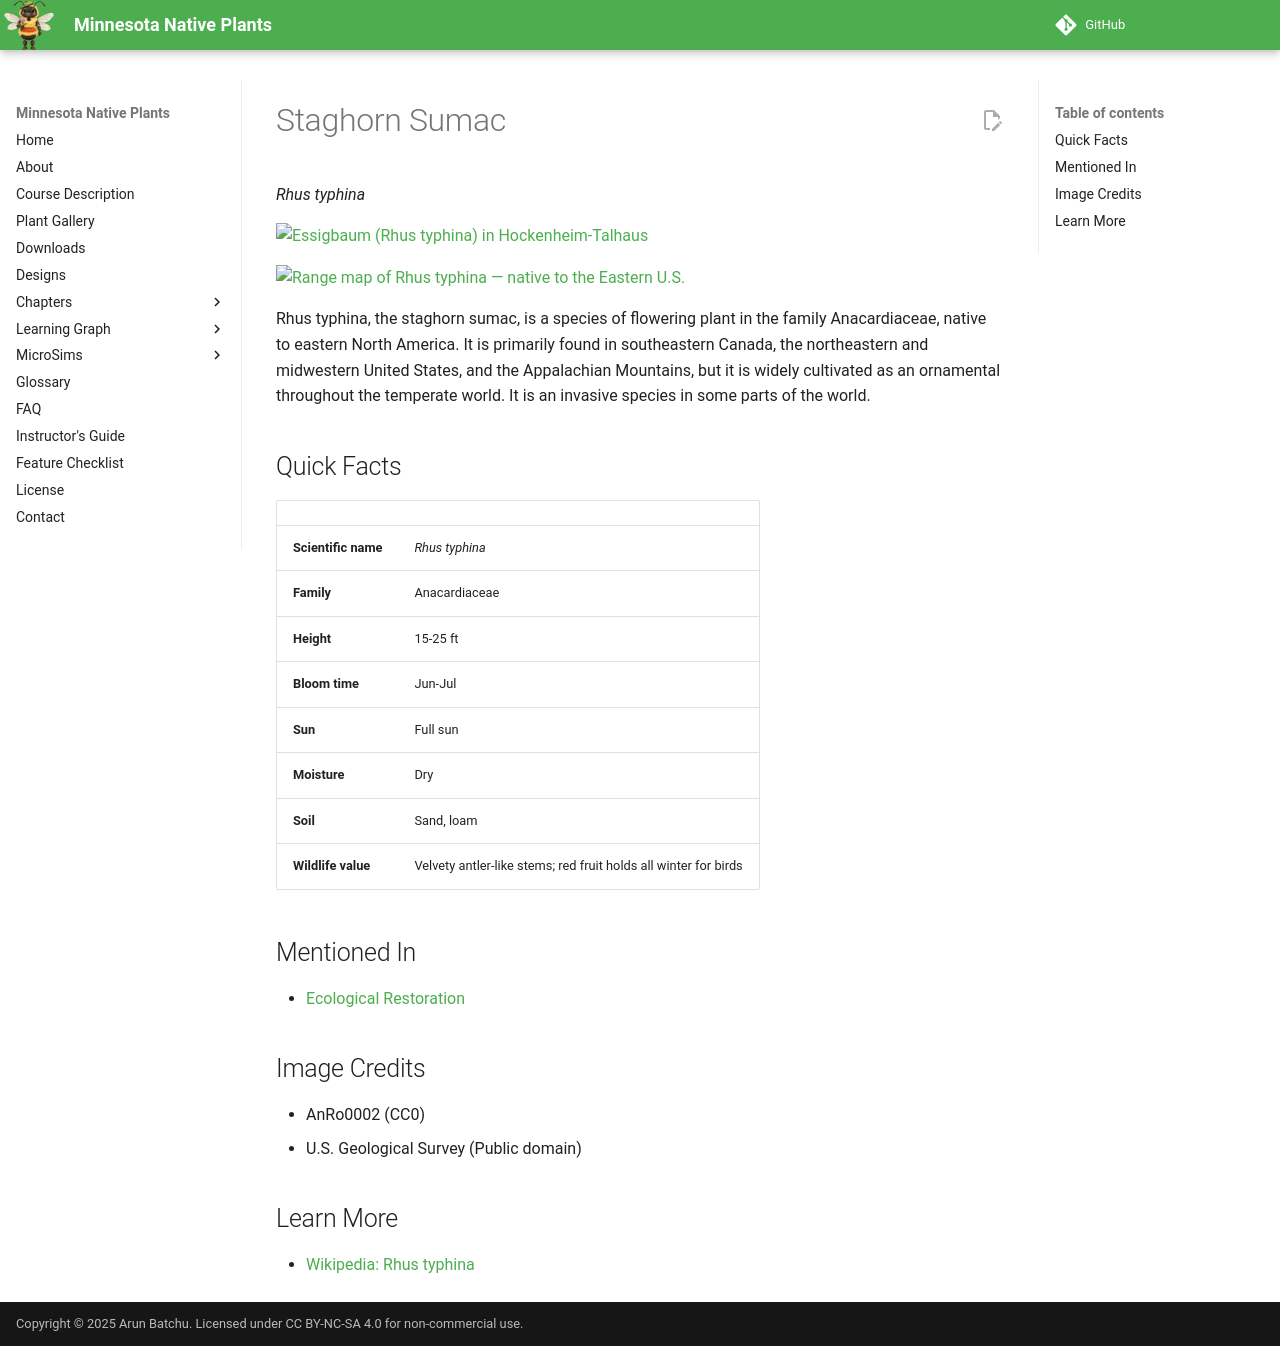

repository: arunbatchu/minnesota-native-plants · page: plants/staghorn-sumac/index.html · generator: mkdocs

# Staghorn Sumac

*Rhus typhina*



![Essigbaum (Rhus typhina) in Hockenheim-Talhaus](img/staghorn-sumac-1.jpg)

![Range map of Rhus typhina — native to the Eastern U.S.](img/staghorn-sumac-2.jpg)

Rhus typhina, the staghorn sumac, is a species of flowering plant in the family Anacardiaceae, native to eastern North America. It is primarily found in southeastern Canada, the northeastern and midwestern United States, and the Appalachian Mountains, but it is widely cultivated as an ornamental throughout the temperate world. It is an invasive species in some parts of the world.

## Quick Facts

| | |
|---|---|
| **Scientific name** | *Rhus typhina* |
| **Family** | Anacardiaceae |
| **Height** | 15-25 ft |
| **Bloom time** | Jun-Jul |
| **Sun** | Full sun |
| **Moisture** | Dry |
| **Soil** | Sand, loam |
| **Wildlife value** | Velvety antler-like stems; red fruit holds all winter for birds |

## Mentioned In

- [Ecological Restoration](../chapters/12-ecological-restoration/index.md)

## Image Credits

- AnRo0002 (CC0)
- U.S. Geological Survey (Public domain)

## Learn More

- [Wikipedia: Rhus typhina](https://en.wikipedia.org/wiki/Rhus_typhina)
